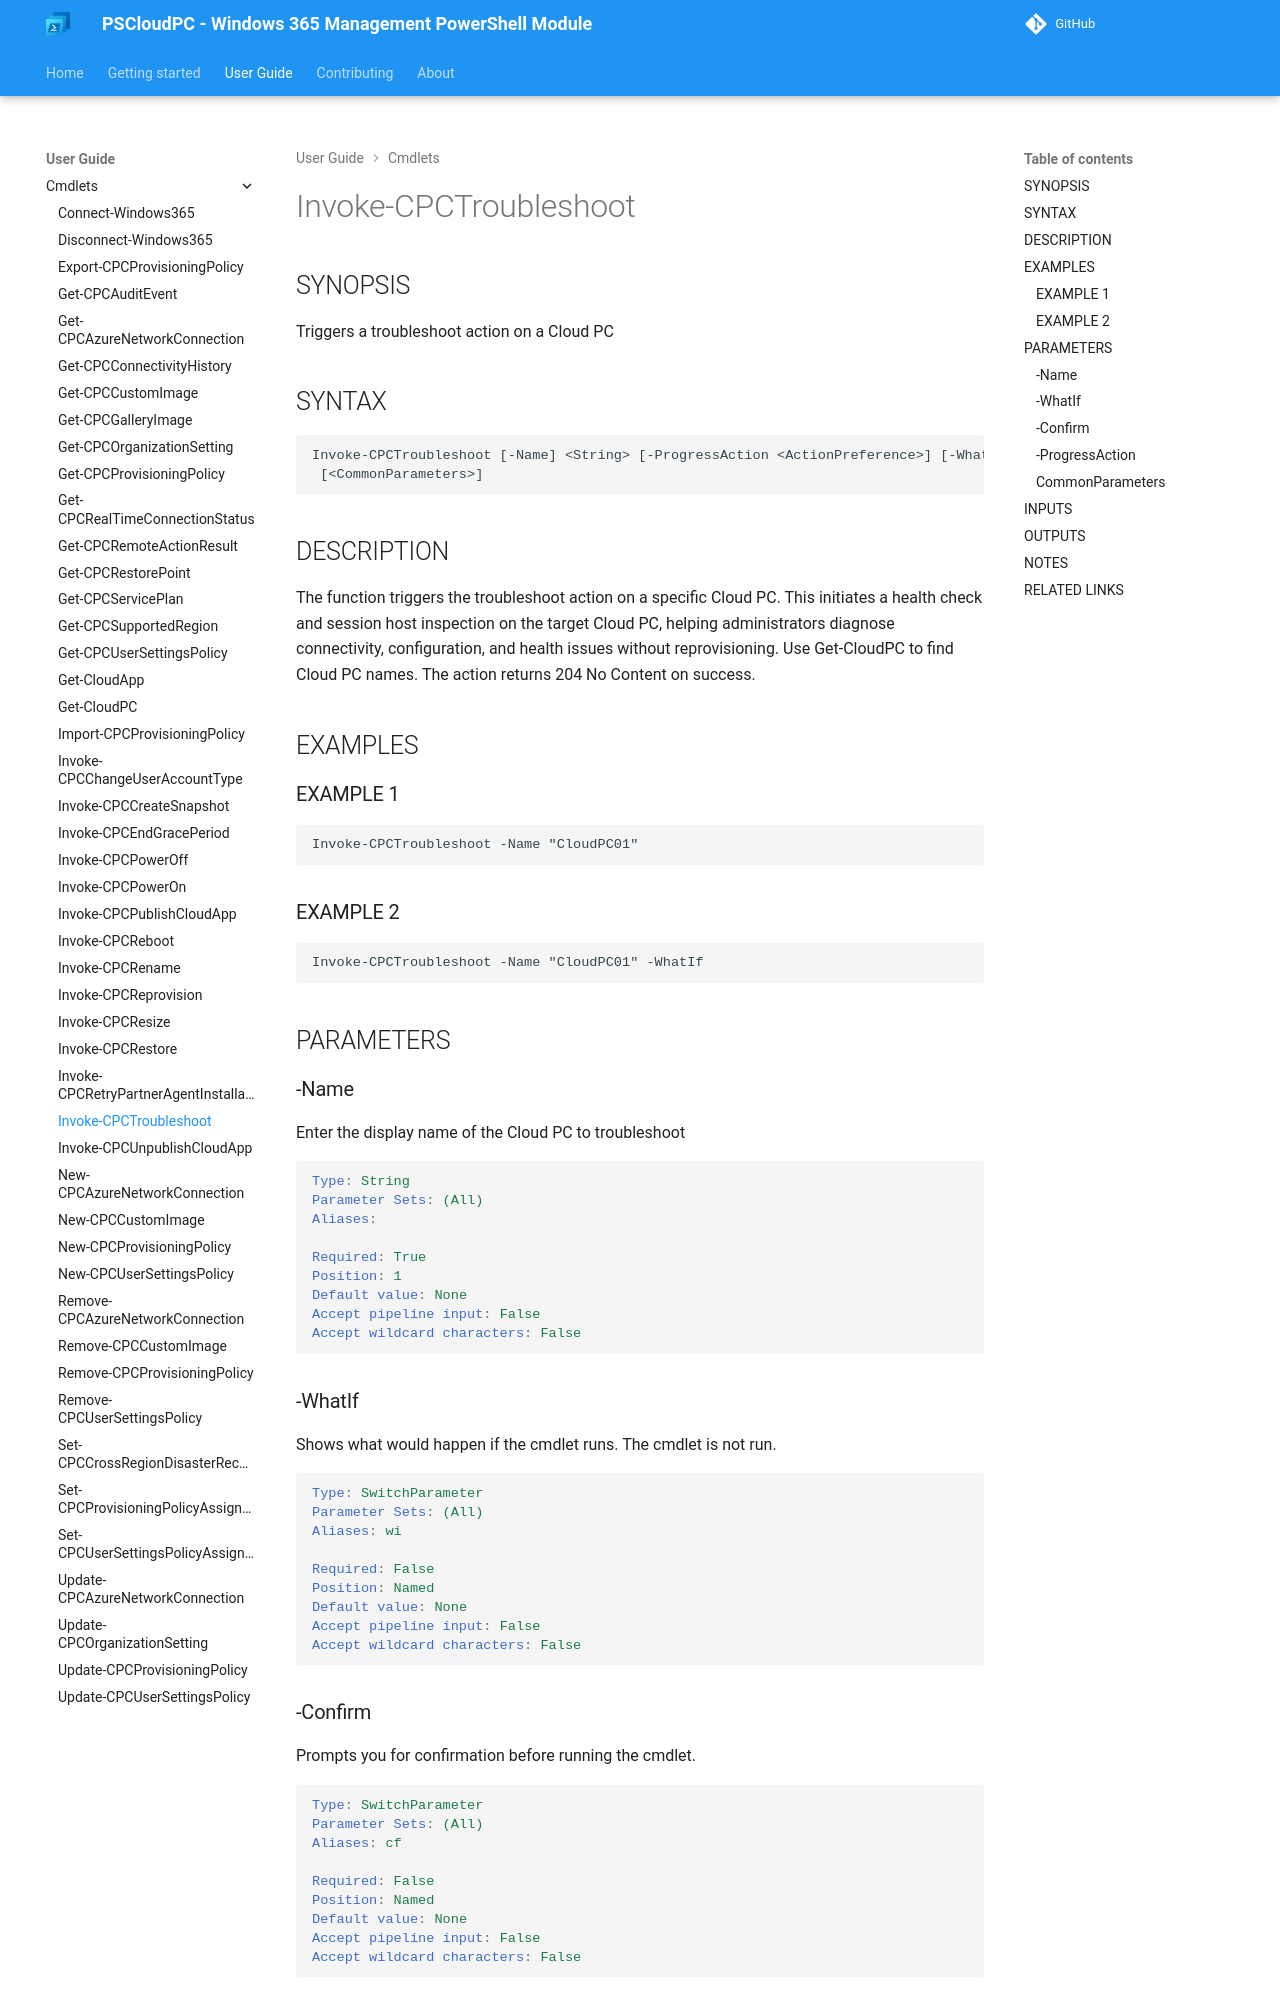

repository: Windows365Management/PSCloudPC-site · page: cmdlets/Invoke-CPCTroubleshoot/index.html · generator: mkdocs

---
external help file: PSCloudPC-help.xml
Module Name: PSCloudPC
online version:
schema: 2.0.0
---

# Invoke-CPCTroubleshoot

## SYNOPSIS
Triggers a troubleshoot action on a Cloud PC

## SYNTAX

```
Invoke-CPCTroubleshoot [-Name] <String> [-ProgressAction <ActionPreference>] [-WhatIf] [-Confirm]
 [<CommonParameters>]
```

## DESCRIPTION
The function triggers the troubleshoot action on a specific Cloud PC.
This initiates a
health check and session host inspection on the target Cloud PC, helping administrators
diagnose connectivity, configuration, and health issues without reprovisioning.
Use Get-CloudPC to find Cloud PC names.
The action returns 204 No Content on success.

## EXAMPLES

### EXAMPLE 1
```
Invoke-CPCTroubleshoot -Name "CloudPC01"
```

### EXAMPLE 2
```
Invoke-CPCTroubleshoot -Name "CloudPC01" -WhatIf
```

## PARAMETERS

### -Name
Enter the display name of the Cloud PC to troubleshoot

```yaml
Type: String
Parameter Sets: (All)
Aliases:

Required: True
Position: 1
Default value: None
Accept pipeline input: False
Accept wildcard characters: False
```

### -WhatIf
Shows what would happen if the cmdlet runs.
The cmdlet is not run.

```yaml
Type: SwitchParameter
Parameter Sets: (All)
Aliases: wi

Required: False
Position: Named
Default value: None
Accept pipeline input: False
Accept wildcard characters: False
```
